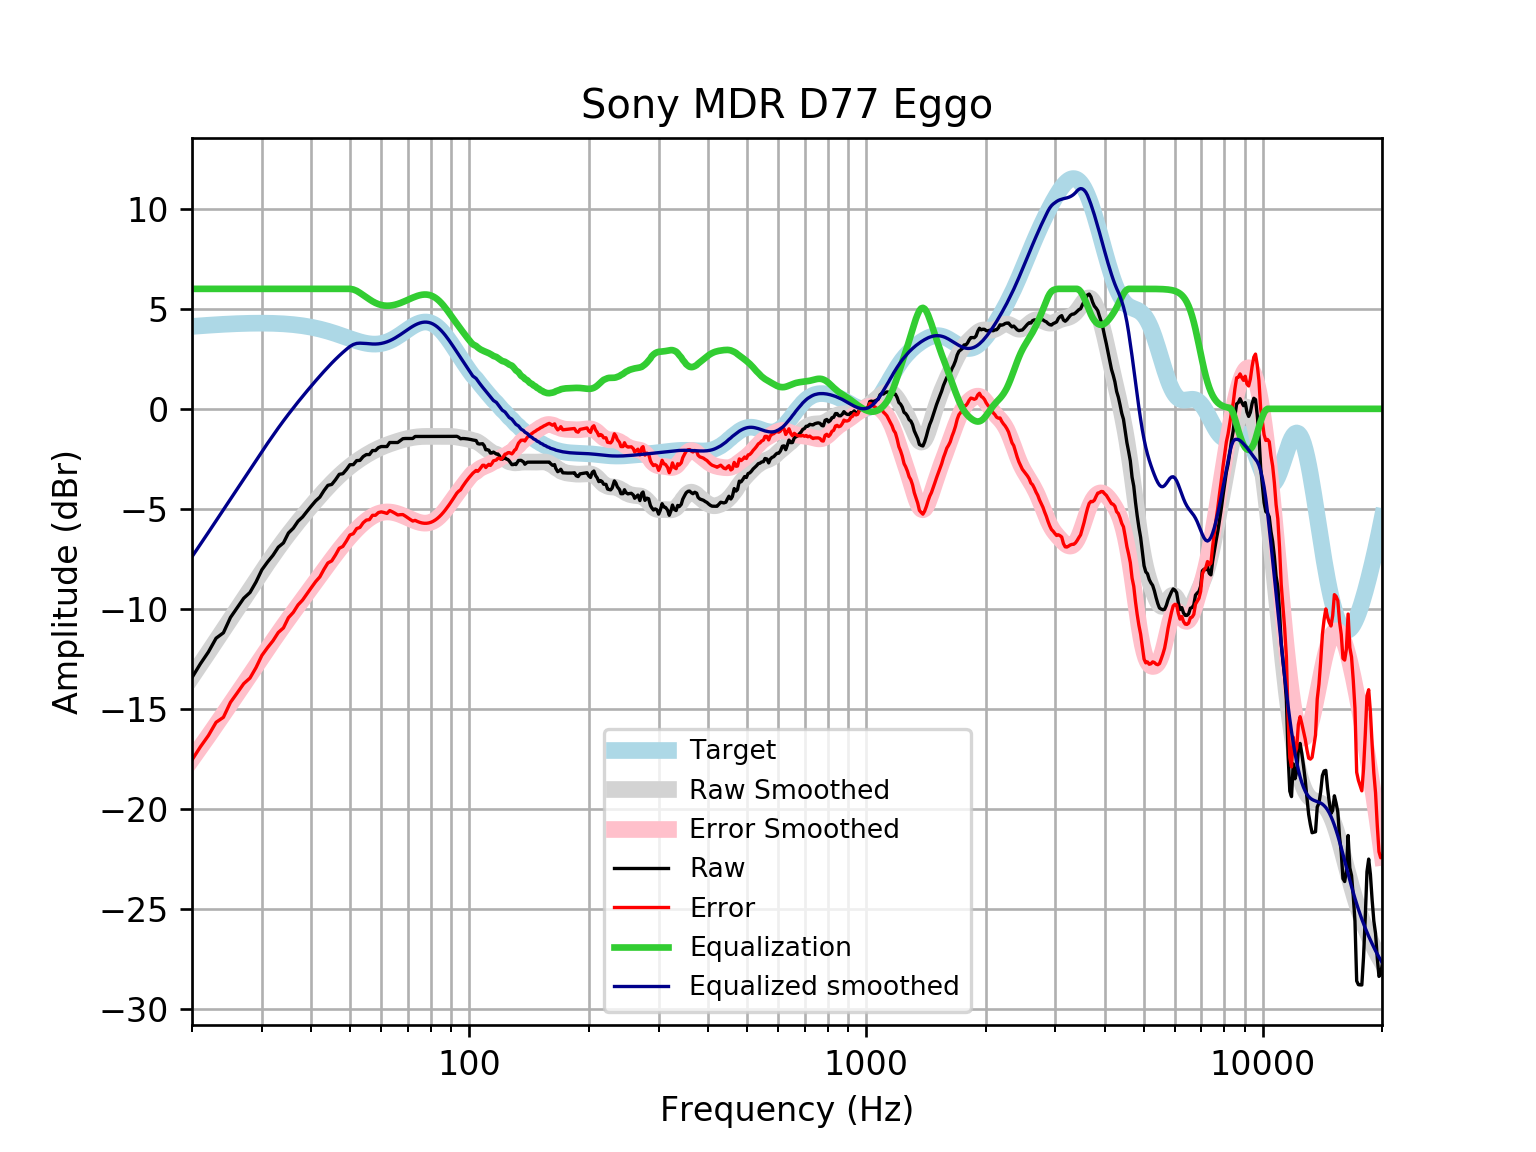

Values plotted in this chart, from the file beside it:
frequency, raw, error, smoothed, error_smoothed, equalization, equalized_raw, equalized_smoothed, target
20, -13.44, -17.56, -13.4, -17.52, 6, -7.438, -7.396, 4.121
21, -12.75, -16.9, -12.77, -16.93, 6.0, -6.749, -6.775, 4.152
22, -12.16, -16.34, -12.18, -16.36, 6.0, -6.157, -6.175, 4.18
23, -11.47, -15.68, -11.6, -15.8, 6, -5.472, -5.597, 4.205
24, -11.2, -15.43, -11.04, -15.27, 6, -5.199, -5.041, 4.227
25, -10.43, -14.68, -10.51, -14.75, 6, -4.434, -4.508, 4.245
26, -9.948, -14.21, -9.996, -14.26, 6.0, -3.948, -3.996, 4.259
27, -9.473, -13.74, -9.504, -13.77, 6.0, -3.473, -3.504, 4.271
28, -9.184, -13.46, -9.031, -13.31, 6.0, -3.184, -3.031, 4.278
29, -8.657, -12.94, -8.577, -12.86, 6, -2.657, -2.577, 4.283
30, -8.049, -12.33, -8.142, -12.43, 6.0, -2.049, -2.142, 4.284
31, -7.661, -11.94, -7.726, -12.01, 6, -1.661, -1.726, 4.281
32, -7.323, -11.6, -7.33, -11.61, 6, -1.323, -1.33, 4.275
33, -6.919, -11.18, -6.956, -11.22, 6.0, -0.9189, -0.9558, 4.265
34, -6.705, -10.96, -6.603, -10.85, 6, -0.7047, -0.6028, 4.251
35, -6.21, -10.44, -6.27, -10.5, 6, -0.2102, -0.2702, 4.233
36, -5.969, -10.18, -5.956, -10.17, 6, 0.03113, 0.04363, 4.211
37, -5.622, -9.807, -5.659, -9.844, 6, 0.3783, 0.341, 4.185
38, -5.406, -9.561, -5.376, -9.53, 6, 0.594, 0.624, 4.155
39, -5.121, -9.241, -5.105, -9.224, 6.0, 0.879, 0.8946, 4.12
40, -4.852, -8.933, -4.846, -8.925, 6, 1.148, 1.154, 4.08
41, -4.602, -8.638, -4.597, -8.632, 6, 1.398, 1.403, 4.037
42, -4.415, -8.404, -4.359, -8.346, 6, 1.585, 1.641, 3.989
43, -4.093, -8.03, -4.132, -8.067, 6.0, 1.907, 1.868, 3.937
44, -3.826, -7.708, -3.916, -7.796, 6.0, 2.174, 2.084, 3.881
45, -3.781, -7.604, -3.713, -7.534, 6, 2.219, 2.287, 3.823
46, -3.545, -7.307, -3.522, -7.282, 6.0, 2.455, 2.478, 3.762
47, -3.275, -6.975, -3.344, -7.041, 6, 2.725, 2.656, 3.7
48, -3.244, -6.881, -3.178, -6.813, 6, 2.756, 2.822, 3.636
49, -3.037, -6.611, -3.024, -6.596, 6, 2.963, 2.976, 3.574
50, -2.796, -6.309, -2.882, -6.393, 6, 3.204, 3.118, 3.512
51, -2.791, -6.245, -2.75, -6.204, 5.968, 3.177, 3.218, 3.454
52, -2.59, -5.989, -2.628, -6.028, 5.9, 3.31, 3.272, 3.4
53, -2.578, -5.93, -2.515, -5.867, 5.799, 3.22, 3.284, 3.351
54, -2.388, -5.698, -2.409, -5.72, 5.686, 3.298, 3.277, 3.31
55, -2.288, -5.564, -2.311, -5.589, 5.578, 3.29, 3.268, 3.276
56, -2.288, -5.54, -2.219, -5.474, 5.474, 3.186, 3.255, 3.253
57, -2.087, -5.326, -2.134, -5.376, 5.376, 3.29, 3.242, 3.239
58, -2.087, -5.323, -2.056, -5.296, 5.296, 3.21, 3.24, 3.237
59, -1.941, -5.187, -1.985, -5.235, 5.235, 3.294, 3.25, 3.246
60, -1.886, -5.153, -1.919, -5.191, 5.191, 3.306, 3.272, 3.268
61, -1.886, -5.187, -1.86, -5.165, 5.165, 3.28, 3.305, 3.301
62, -1.886, -5.232, -1.805, -5.156, 5.156, 3.27, 3.35, 3.346
63, -1.684, -5.086, -1.755, -5.161, 5.161, 3.476, 3.406, 3.402
64, -1.684, -5.152, -1.707, -5.179, 5.179, 3.494, 3.471, 3.468
65, -1.684, -5.226, -1.663, -5.208, 5.208, 3.523, 3.545, 3.542
66, -1.684, -5.307, -1.621, -5.246, 5.246, 3.561, 3.625, 3.622
67, -1.586, -5.293, -1.582, -5.291, 5.291, 3.705, 3.709, 3.707
68, -1.493, -5.289, -1.545, -5.342, 5.342, 3.848, 3.796, 3.796
69, -1.483, -5.367, -1.512, -5.396, 5.396, 3.913, 3.884, 3.884
70, -1.483, -5.454, -1.482, -5.452, 5.452, 3.969, 3.97, 3.97
71, -1.483, -5.536, -1.456, -5.507, 5.507, 4.024, 4.051, 4.053
72, -1.483, -5.611, -1.434, -5.56, 5.56, 4.077, 4.126, 4.128
73, -1.383, -5.578, -1.416, -5.608, 5.608, 4.225, 4.192, 4.195
74, -1.383, -5.634, -1.401, -5.649, 5.649, 4.267, 4.248, 4.251
75, -1.383, -5.678, -1.391, -5.682, 5.682, 4.3, 4.291, 4.295
76, -1.383, -5.708, -1.384, -5.705, 5.705, 4.322, 4.321, 4.325
77, -1.383, -5.723, -1.38, -5.716, 5.716, 4.334, 4.336, 4.341
78, -1.383, -5.723, -1.378, -5.714, 5.714, 4.332, 4.336, 4.34
79, -1.383, -5.707, -1.379, -5.699, 5.699, 4.316, 4.32, 4.324
... 553 more rows
